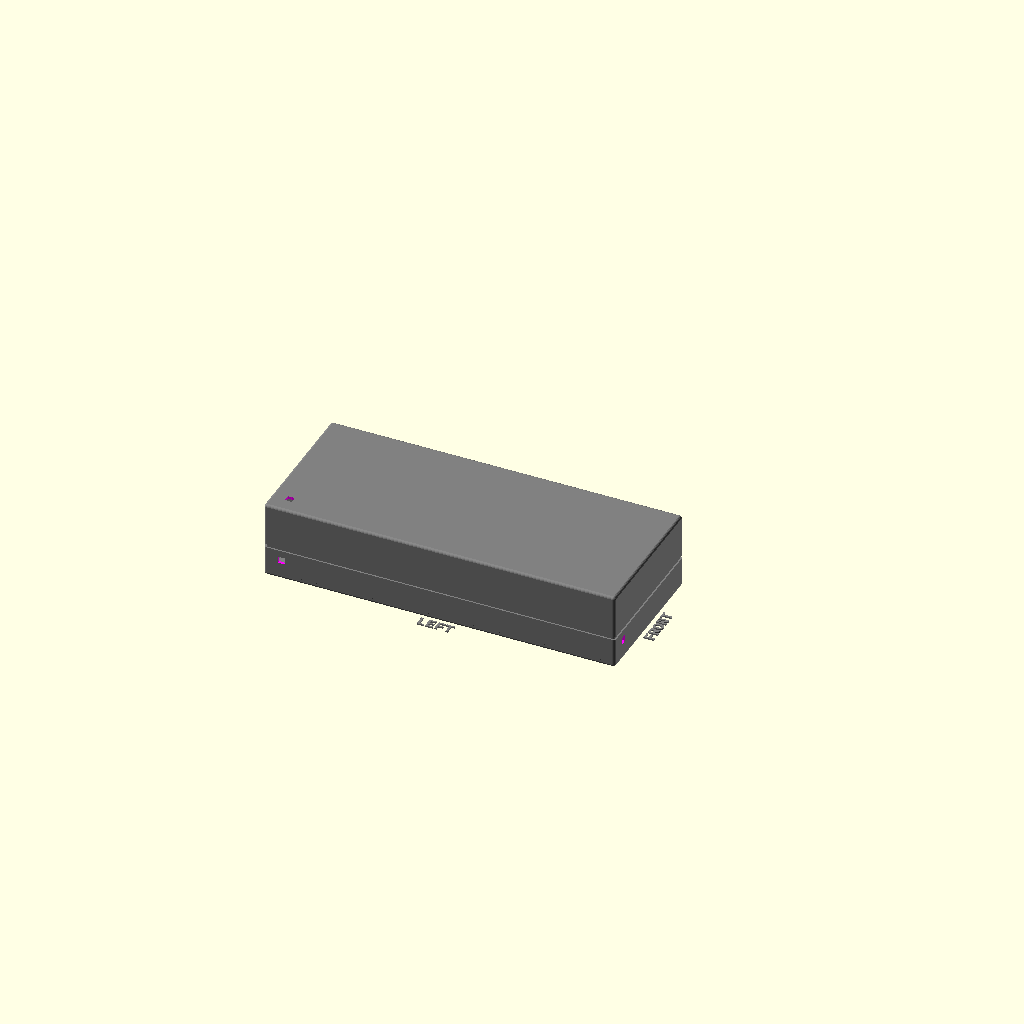
Cell 1 — every parameter at its default value.
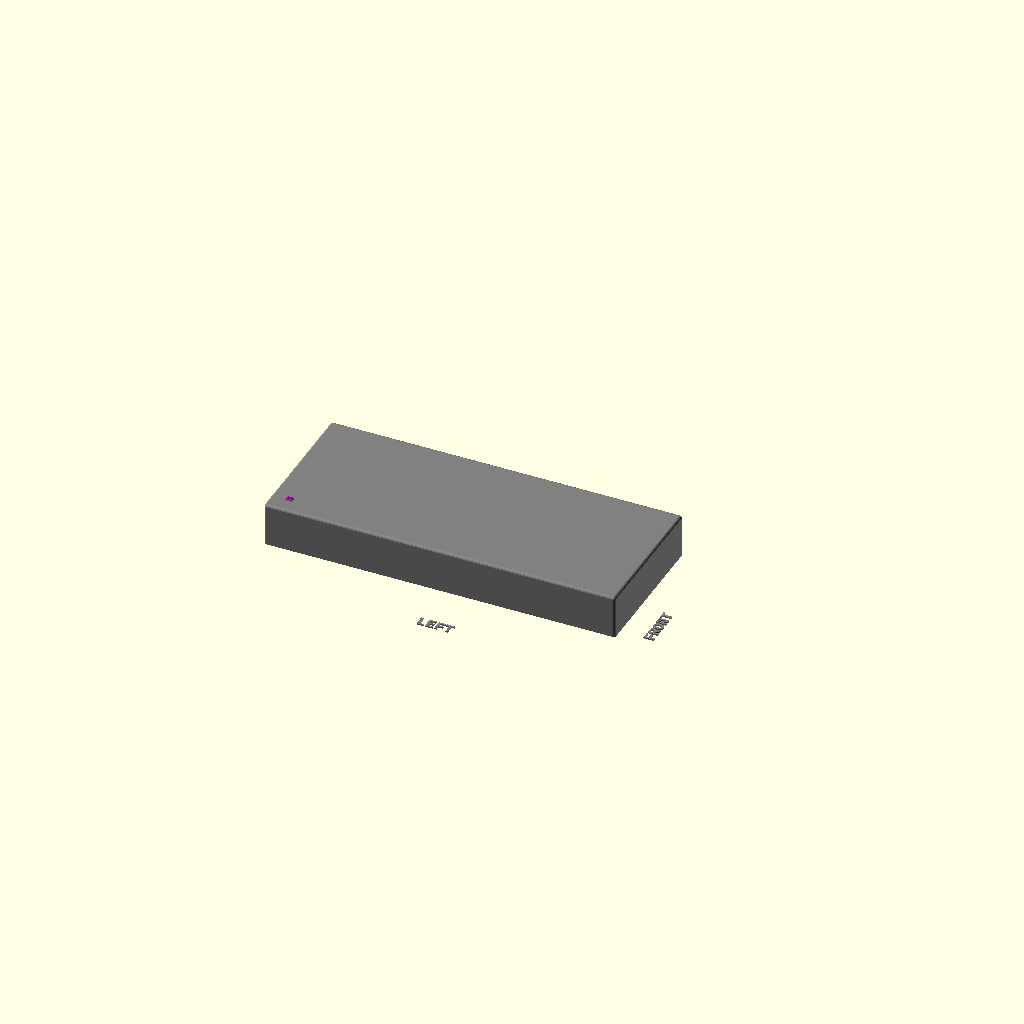
Cell 2: printBaseShell = false (everything else at default).
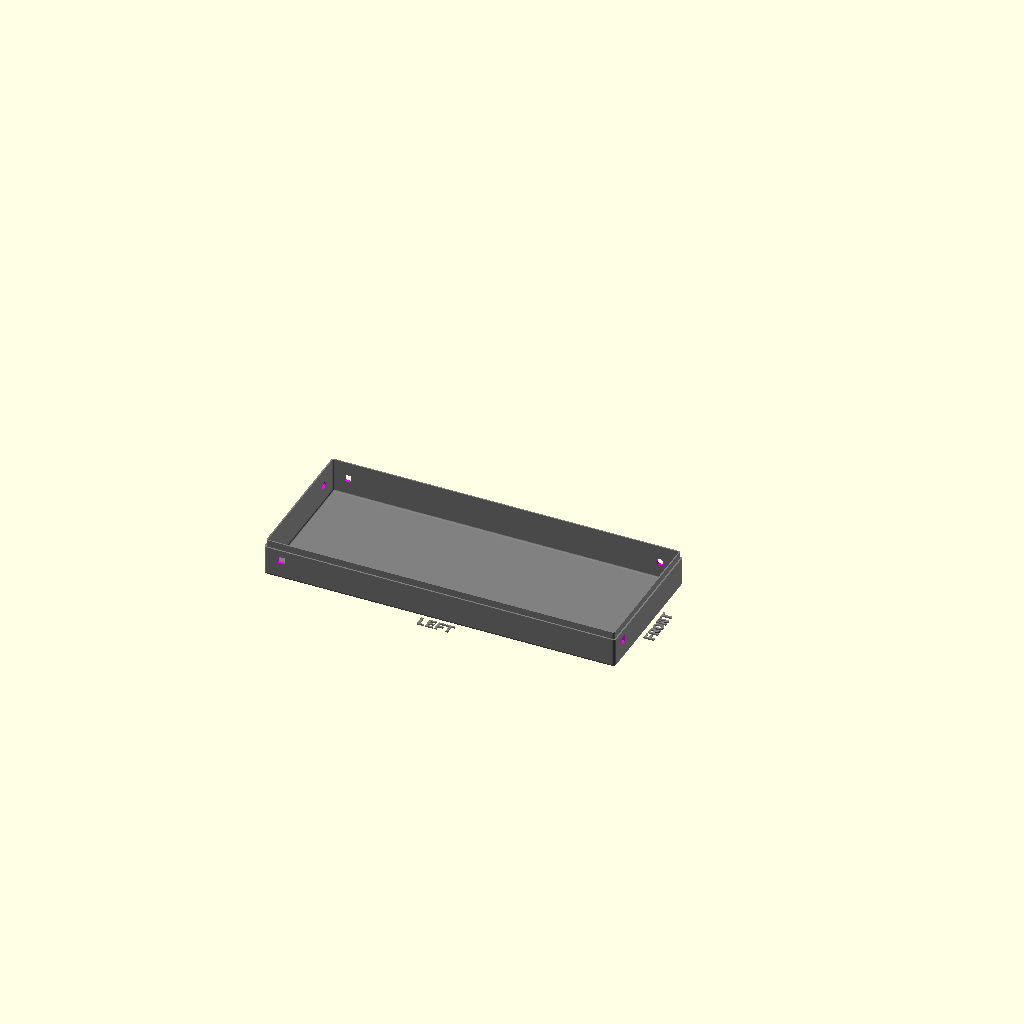
Cell 3: printLidShell = false (everything else at default).
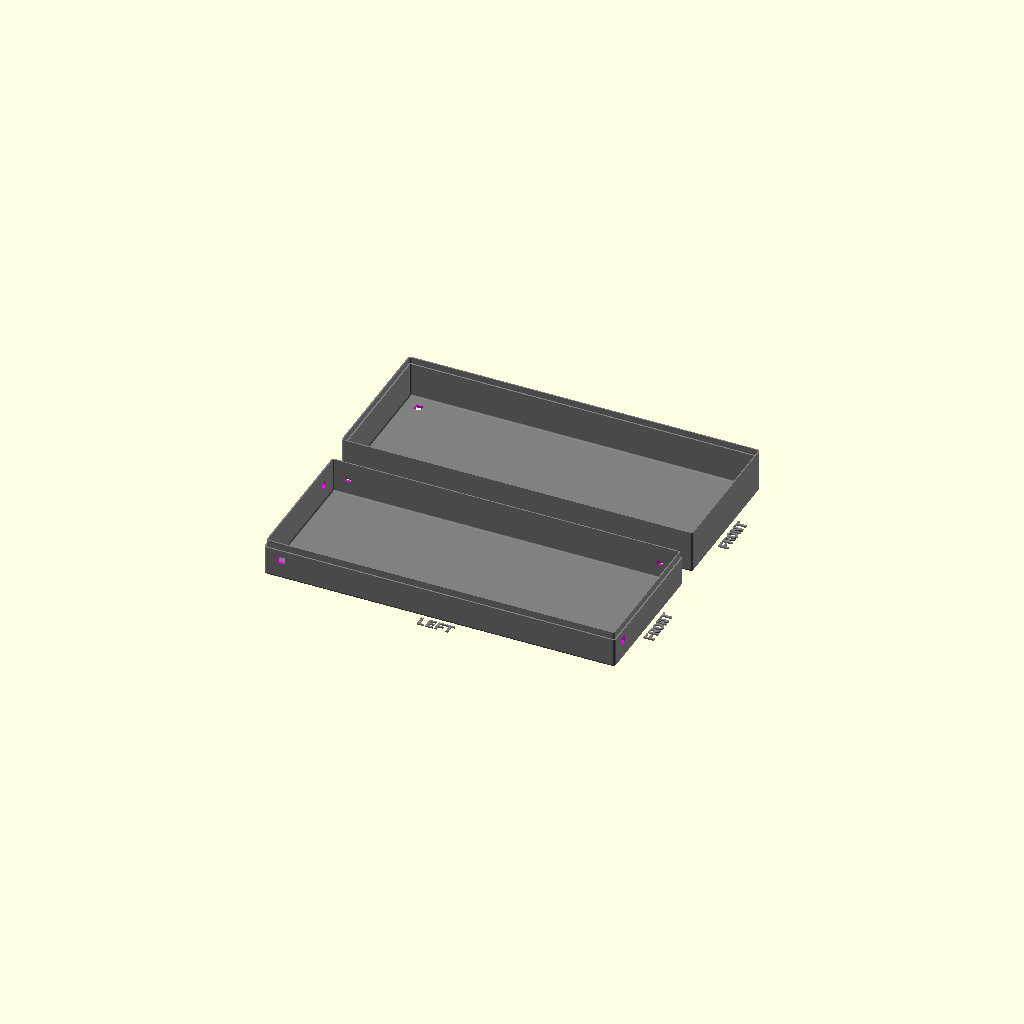
Cell 4 — showSideBySide set to true, the other parameters unchanged.
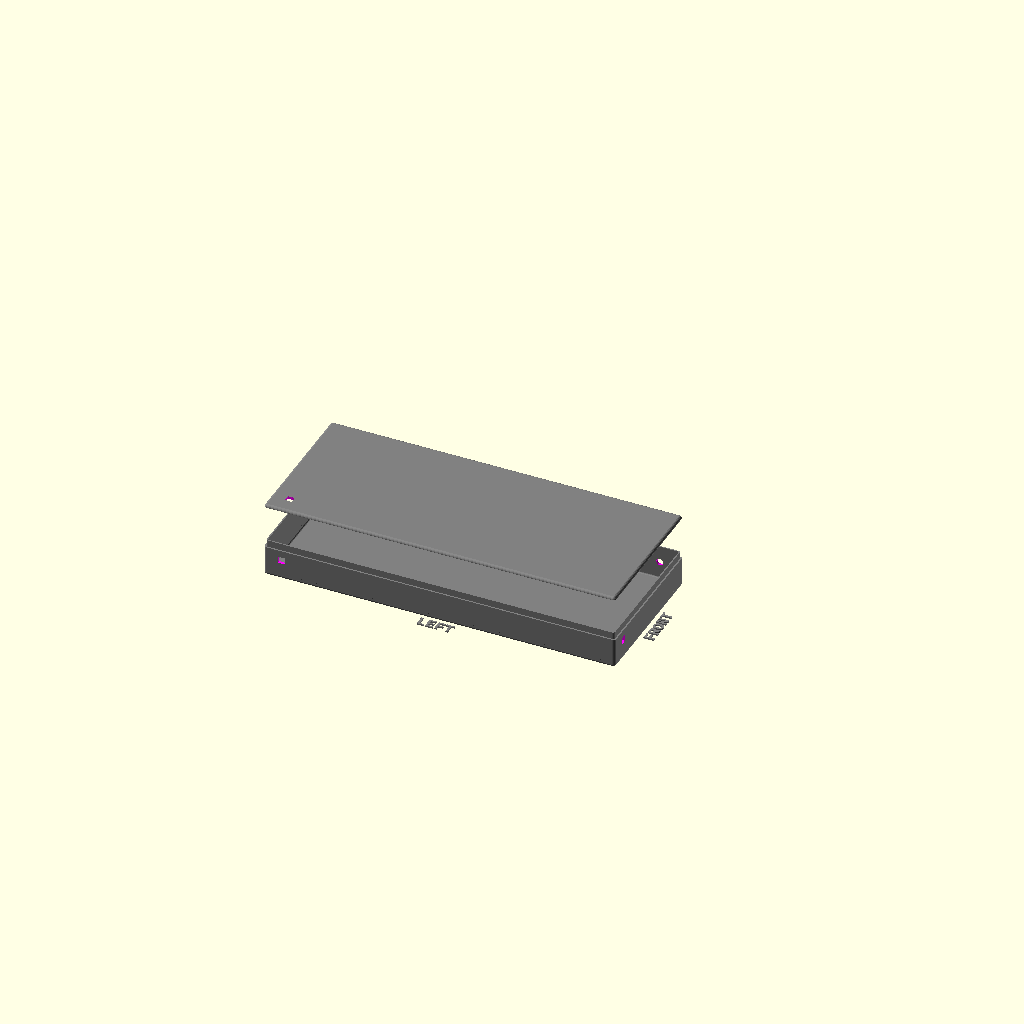
Cell 5: hideLidWalls = true (everything else at default).
One fixed orthographic camera (rotation 55°, 0°, 25°; colour scheme Cornfield) for every cell.
Source of the model, examples/YAPP_Reference_Masks_v30.scad:
//-----------------------------------------------------------------------
// Yet Another Parameterized Projectbox generator
//
//  This is a box for <template>
//
//  Version 3.0 (03-12-2023)
//
// This design is parameterized based on the size of a PCB.
//
//  You might need to adjust the number of elements:
//
//      Preferences->Advanced->Turn of rendering at 250000 elements
//                                                  ^^^^^^
//
//-----------------------------------------------------------------------

include <../YAPPgenerator_v3.scad>

// Note: length/lengte refers to X axis, 
//       width/breedte to Y, 
//       height/hoogte to Z

/*
            padding-back>|<---- pcb length ---->|<padding-front
                                 RIGHT
                   0    X-ax ---> 
               +----------------------------------------+   ---
               |                                        |    ^
               |                                        |   padding-right 
             ^ |                                        |    v
             | |    -5,y +----------------------+       |   ---              
        B    Y |         | 0,y              x,y |       |     ^              F
        A    - |         |                      |       |     |              R
        C    a |         |                      |       |     | pcb width    O
        K    x |         |                      |       |     |              N
               |         | 0,0              x,0 |       |     v              T
               |   -5,0  +----------------------+       |   ---
               |                                        |    padding-left
             0 +----------------------------------------+   ---
               0    X-ax --->
                                 LEFT
*/


//-- which part(s) do you want to print?
printBaseShell        = true;
printLidShell         = true;
printSwitchExtenders  = false;

//-- pcb dimensions -- very important!!!
pcbLength           = 250; // Front to back
pcbWidth            = 100; // Side to side
pcbThickness        = 1.6;
                            
//-- padding between pcb and inside wall
paddingFront        = 1;
paddingBack         = 1;
paddingRight        = 1;
paddingLeft         = 1;

//-- Edit these parameters for your own box dimensions
wallThickness       = 2.0;
basePlaneThickness  = 2.0;
lidPlaneThickness   = 2.0;

//-- Total height of box = lidPlaneThickness 
//                       + lidWallHeight 
//--                     + baseWallHeight 
//                       + basePlaneThickness
//-- space between pcb and lidPlane :=
//--      (bottonWallHeight+lidWallHeight) - (standoffHeight+pcbThickness)
baseWallHeight      = 25;
lidWallHeight       = 25;

//-- ridge where base and lid off box can overlap
//-- Make sure this isn't less than lidWallHeight
ridgeHeight         = 5.0;
ridgeSlack          = 0.2;
roundRadius         = 2.0;

//-- How much the PCB needs to be raised from the base
//-- to leave room for solderings and whatnot
standoffHeight      = 1.0;  //-- used only for pushButton and showPCB
standoffPinDiameter = 2.4;
standoffHoleSlack   = 0.4;
standoffDiameter    = 8;



//-- C O N T R O L -------------//-> Default ---------
showSideBySide      = false;     //-> true
previewQuality      = 5;        //-> from 1 to 32, Default = 5
renderQuality       = 6;        //-> from 1 to 32, Default = 8
onLidGap            = 2;
shiftLid            = 5;
colorLid            = "gray";   
alphaLid            = 1;//0.2;   
colorBase           = "gray";
alphaBase           = 1;//0.2;
hideLidWalls        = false;    //-> false
hideBaseWalls       = false;    //-> false
showOrientation     = true;
showPCB             = false;
showSwitches        = false;
showPCBmarkers      = false;
showShellZero       = false;
showCenterMarkers   = false;
inspectX            = 0;        //-> 0=none (>0 from Back)
inspectY            = 0;        //-> 0=none (>0 from Right)
inspectZ            = 0;        //-> 0=none (>0 from Bottom)
inspectXfromBack    = true;     // View from the inspection cut foreward
inspectYfromLeft    = true;     //-> View from the inspection cut to the right
inspectZfromTop     = false;    //-> View from the inspection cut down
//-- C O N T R O L ---------------------------------------

//===================================================================
//  *** Cutouts ***
//    There are 6 cutouts one for each surface:
//      cutoutsBase (Bottom), cutoutsLid (Top), cutoutsFront, cutoutsBack, cutoutsLeft, cutoutsRight
//-------------------------------------------------------------------
//  Default origin =  yappCoordPCB : pcb[0,0,0]
//
//                        Required                Not Used        Note
//----------------------+-----------------------+---------------+------------------------------------
//  yappRectangle       | width, length         | radius        |
//  yappCircle          | radius                | width, length |
//  yappRoundedRect     | width, length, radius |               |     
//  yappCircleWithFlats | width, radius         | length        | length=distance between flats
//  yappCircleWithKey   | width, length, radius |               | width = key width length=key depth
//  yappPolygon         | width, length         | radius        | yappPolygonDef object must be
//                      |                       |               | provided
//----------------------+-----------------------+---------------+------------------------------------
//
//  Parameters:
//   Required:
//    p(0) = from Back
//    p(1) = from Left
//    p(2) = width
//    p(3) = length
//    p(4) = radius
//    p(5) = shape : { yappRectangle | yappCircle | yappPolygon | yappRoundedRect 
//                    | yappCircleWithFlats | yappCircleWithKey }
//  Optional:
//    p(6) = depth : Default = 0/Auto : 0 = Auto (plane thickness)
//    p(7) = angle : Default = 0
//    n(a) = { yappPolygonDef } : Required if shape = yappPolygon specified -
//    n(b) = { yappMaskDef } : If a yappMaskDef object is added it will be used as a mask 
//                             for the cutout.
//    n(c) = { [yappMaskDef, hOffset, vOffset, rotation] } : If a list for a mask is added 
//                              it will be used as a mask for the cutout. With the Rotation 
//                              and offsets applied. This can be used to fine tune the mask
//                              placement within the opening.
//    n(d) = { <yappCoordPCB> | yappCoordBox | yappCoordBoxInside }
//    n(e) = { <yappOrigin>, yappCenter }
//    n(f) = { <yappGlobalOrigin>, yappAltOrigin } // Only affects Bottom(base), Back and Right Faces
//    n(g) = [yappPCBName, "XXX"] : Specify a PCB. Defaults to [yappPCBName, "Main"]
//    n(h) = { yappFromInside } Make the cut from the inside towards the outside
//-------------------------------------------------------------------

cutoutsBase = 
[
  [10,10,5,5,undef,yappRectangle,yappCenter] 
 ,[10,10,undef,undef,2.5,yappCircle,yappCenter, yappAltOrigin] 
];

cutoutsLid  = 
[
  [10,10,5,5,undef,yappRectangle,yappCenter] 
 ,[10,10,undef,undef,2.5,yappCircle,yappCenter, yappAltOrigin] 

/*
 [25, 40, 20, 20, undef, yappRectangle, 0.2, yappCenter, maskHoneycomb]
 ,[50, 40, 20, 20, undef, yappRectangle, 0.2, yappCenter, maskHexCircles]
 ,[75, 40, 20, 20, undef, yappRectangle, 0.2, yappCenter, maskCircles]
 ,[100, 40, 20, 20, undef, yappRectangle, 0.2, yappCenter, maskBars]
 ,[125, 40, 20, 20, undef, yappRectangle, 0.2, yappCenter, maskOffsetBars]
 ,[150, 40, 20, 20, undef, yappRectangle, 0.2, yappCenter, maskSquares]
// ,[175, 40, 20, 20, undef, yappRectangle, 0.2, yappCenter]                    //(A)
*/
];

cutoutsFront = 
[
  [10,10,5,5,undef,yappRectangle,yappCenter] 
 ,[10,10,undef,undef,2.5,yappCircle,yappCenter, yappAltOrigin] 
];  


cutoutsBack = 
[
  [10,10,5,5,undef,yappRectangle,yappCenter] 
 ,[10,10,undef,undef,2.5,yappCircle,yappCenter, yappAltOrigin] 
];


cutoutsLeft = 
[
  [10,10,5,5,undef,yappRectangle,yappCenter] 
 ,[10,10,undef,undef,2.5,yappCircle,yappCenter, yappAltOrigin] 
];

cutoutsRight = 
[
  [10,10,5,5,undef,yappRectangle,yappCenter] 
 ,[10,10,undef,undef,2.5,yappCircle,yappCenter, yappAltOrigin] 
];


//===================================================================
//  *** Box Mounts ***
//  Mounting tabs on the outside of the box
//-------------------------------------------------------------------
//  Default origin = yappCoordBox: box[0,0,0]
//
//  Parameters:
//   Required:
//    p(0) = pos : position along the wall : [pos,offset] : vector for position and offset X.
//                    Position is to center of mounting screw in leftmost position in slot
//    p(1) = screwDiameter
//    p(2) = width of opening in addition to screw diameter 
//                    (0=Circular hole screwWidth = hole twice as wide as it is tall)
//    p(3) = height
//   Optional:
//    p(4) = filletRadius : Default = 0/Auto(0 = auto size)
//    n(a) = { yappLeft | yappRight | yappFront | yappBack } : one or more
//    n(b) = { yappNoFillet }
//    n(c) = { <yappBase>, yappLid }
//    n(d) = { yappCenter } : shifts Position to be in the center of the opening instead of 
//                            the left of the opening
//    n(e) = { <yappGlobalOrigin>, yappAltOrigin } : Only affects Back and Right Faces
//-------------------------------------------------------------------
boxMounts =
[
//  [20, 6, 6, 3, yappLeft]
];




//---- This is where the magic happens ----
YAPPgenerate();
Customizer parameters (derived from the source; name, type, default, range or options):
printBaseShell: bool, default true
printLidShell: bool, default true
printSwitchExtenders: bool, default false
pcbLength: number, default 250
pcbWidth: number, default 100
pcbThickness: number, default 1.6
paddingFront: number, default 1
paddingBack: number, default 1
paddingRight: number, default 1
paddingLeft: number, default 1
wallThickness: number, default 2
basePlaneThickness: number, default 2
lidPlaneThickness: number, default 2
baseWallHeight: number, default 25
lidWallHeight: number, default 25
ridgeHeight: number, default 5
ridgeSlack: number, default 0.2
roundRadius: number, default 2
standoffHeight: number, default 1
standoffPinDiameter: number, default 2.4
standoffHoleSlack: number, default 0.4
standoffDiameter: number, default 8
showSideBySide: bool, default false
previewQuality: number, default 5
renderQuality: number, default 6
onLidGap: number, default 2
shiftLid: number, default 5
colorLid: string, default "gray"
alphaLid: number, default 1
colorBase: string, default "gray"
alphaBase: number, default 1
hideLidWalls: bool, default false
hideBaseWalls: bool, default false
showOrientation: bool, default true
showPCB: bool, default false
showSwitches: bool, default false
showPCBmarkers: bool, default false
showShellZero: bool, default false
showCenterMarkers: bool, default false
inspectX: number, default 0
inspectY: number, default 0
inspectZ: number, default 0
inspectXfromBack: bool, default true
inspectYfromLeft: bool, default true
inspectZfromTop: bool, default false
